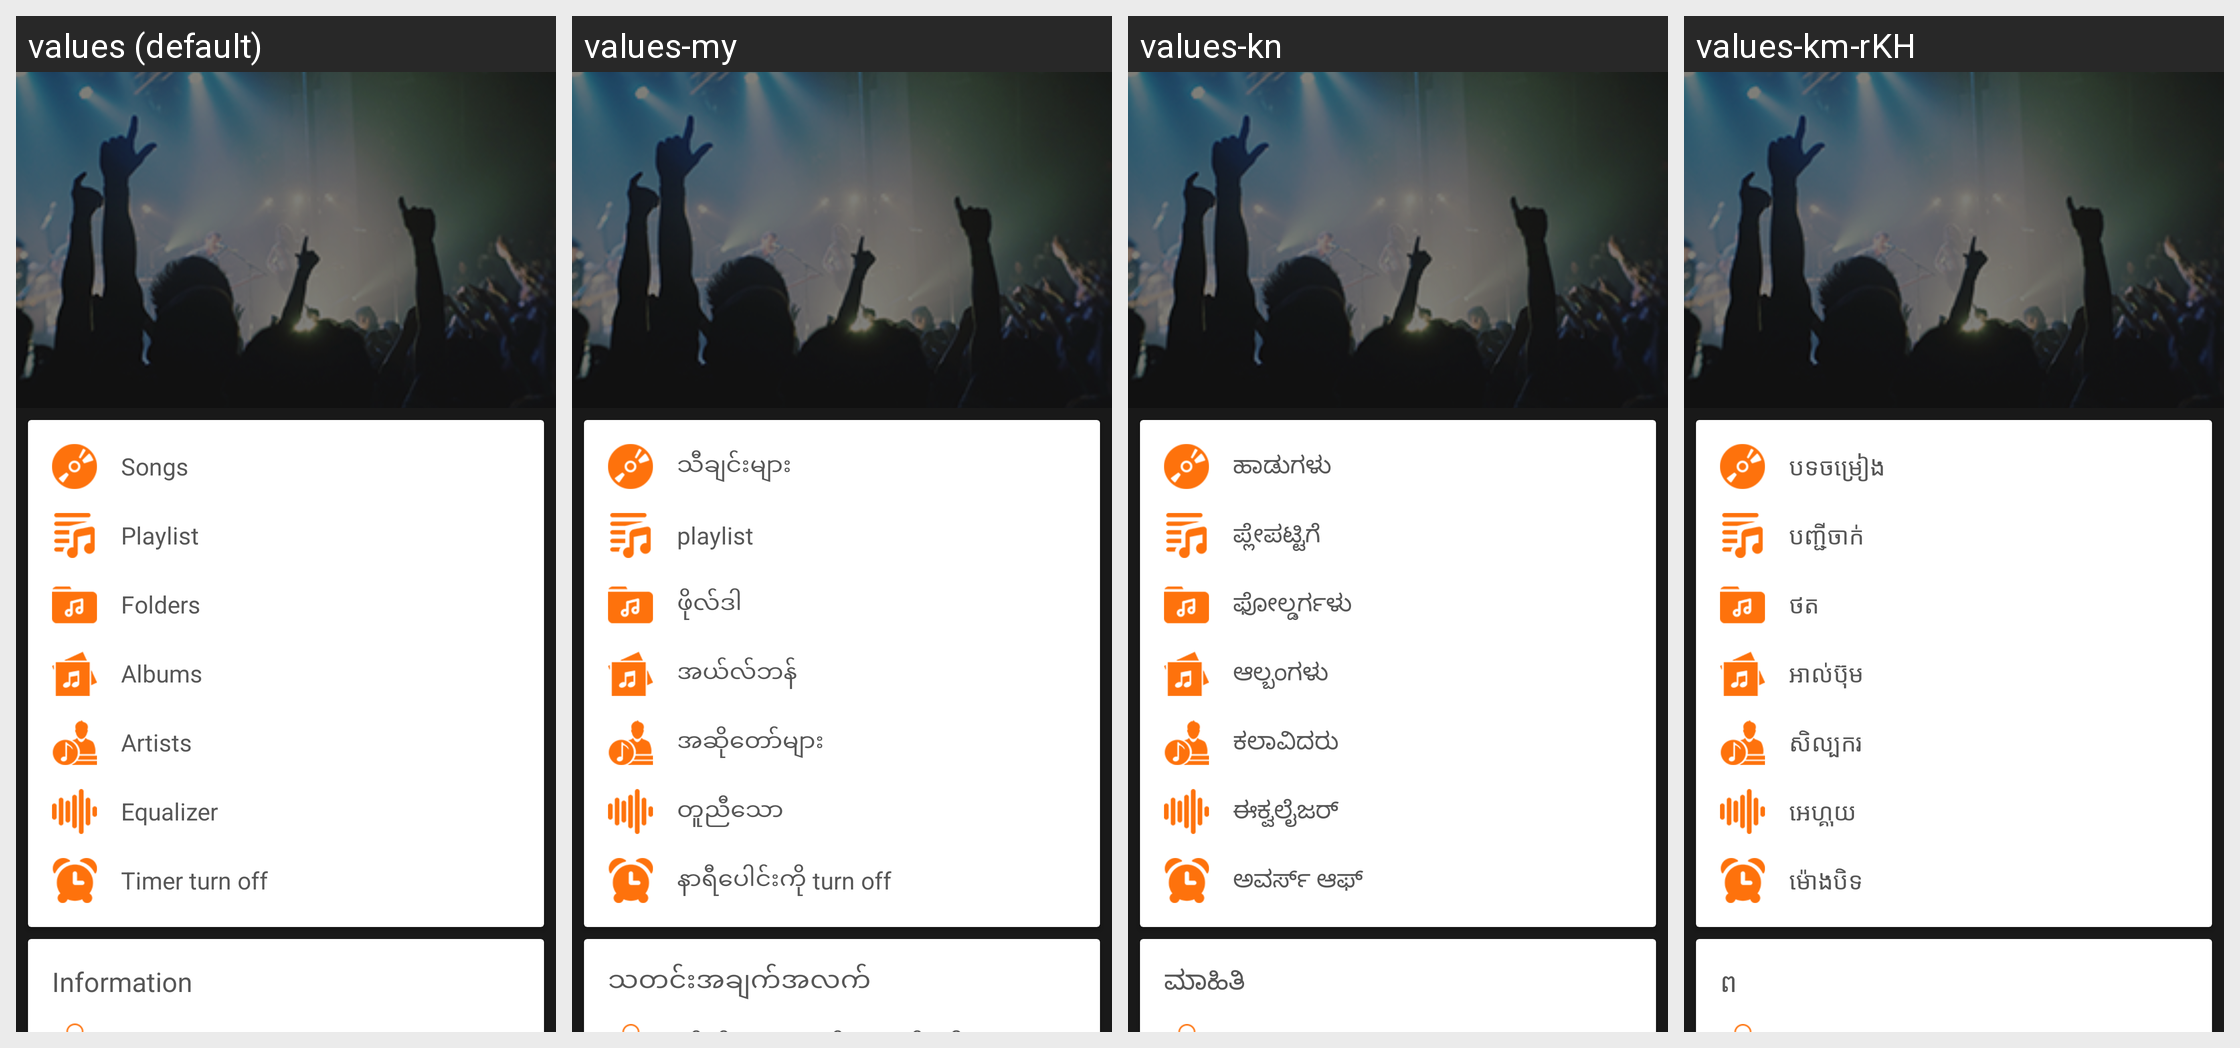

Locale-by-locale string values for the Android screen shown in this grid:
Android screen res/layout/nav_menu.xml rendered under 4 locales, left to right: values (default), values-my, values-kn, values-km-rKH. Device: Nexus 5 (rendered at 1080×1920; each locale shown at half size, 540×960, under a caption strip naming it); theme AppTheme.
Other locales in the repository, not shown: values-af, values-am, values-ar, values-az, values-be, values-bg, values-bn, values-bs, values-ca, values-cs, values-cy, values-da, values-de, values-el, values-en, values-es, values-et, values-eu, values-fa, values-fi, values-fr-rCA, values-ga, values-gd, values-gl, values-gu, values-hi, values-hr, values-ht, values-hu, values-hy, values-id, values-in, values-is, values-it, values-ja, values-ka, values-kk, values-ko, values-ky, values-lb, values-lo, values-lt, values-lv, values-mg, values-mi, values-mk, values-ml, values-mn-rMN, values-mr, values-ms, values-mt, values-nb, values-ne, values-nl, values-no, values-pa, values-pl, values-pt, values-ro, values-ru, values-si, values-sk, values-sl, values-sq, values-sr, values-su, values-sv, values-sw, values-ta, values-te, values-tg, values-th, values-tl, values-tr, values-uk, values-ur, values-uz, values-vi, values-xh, values-yi, values-zh, values-zh-rTW, values-zu.
Strings drawn on this screen, with the default value and each locale's value (text and hints the layout hard-codes, and strings that could not be matched under every locale, appear in the picture but are not listed):

songs
  values: Songs
  values-my: သီချင်းများ
  values-kn: ಹಾಡುಗಳು
  values-km-rKH: បទចម្រៀង

playlist
  values: Playlist
  values-my: playlist
  values-kn: ಪ್ಲೇಪಟ್ಟಿಗೆ
  values-km-rKH: បញ្ជីចាក់

folders
  values: Folders
  values-my: ဖိုလ်ဒါ
  values-kn: ಫೋಲ್ಡರ್ಗಳು
  values-km-rKH: ថត

albums
  values: Albums
  values-my: အယ်လ်ဘန်
  values-kn: ಆಲ್ಬಂಗಳು
  values-km-rKH: អាល់ប៊ុម

artists
  values: Artists
  values-my: အဆိုတော်များ
  values-kn: ಕಲಾವಿದರು
  values-km-rKH: សិល្បករ

equalizer
  values: Equalizer
  values-my: တူညီသော
  values-kn: ಈಕ್ವಲೈಜರ್
  values-km-rKH: អេហ្គុយ

timer
  values: Timer turn off
  values-my: နာရီပေါင်းကို turn off
  values-kn: ಅವರ್ಸ್ ಆಫ್
  values-km-rKH: ម៉ោងបិទ

information
  values: Information
  values-my: သတင်းအချက်အလက်
  values-kn: ಮಾಹಿತಿ
  values-km-rKH: ព
